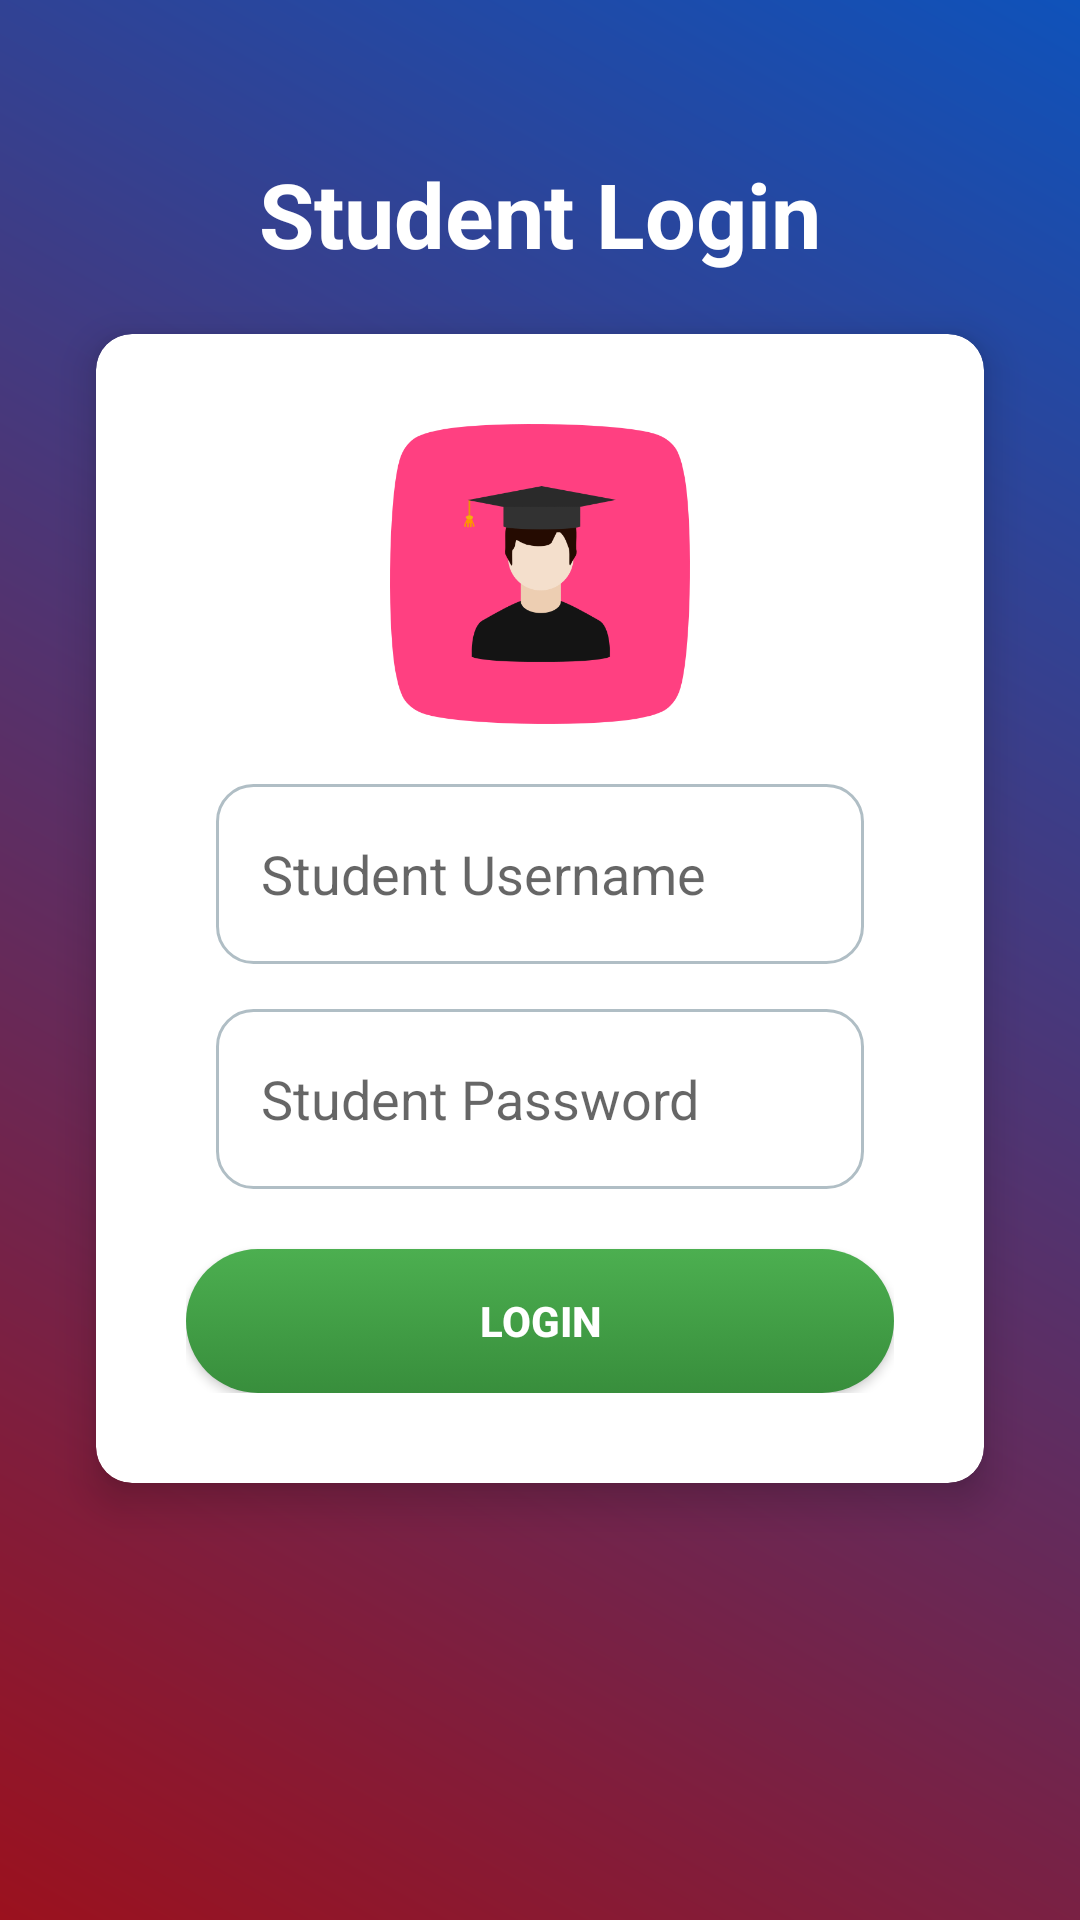

The Android layout XML behind this screen, and the referenced resources:
<!-- AndroidManifest.xml: application theme Theme.CampusConnect -->
<!-- res/layout/activity_student_login.xml -->
<?xml version="1.0" encoding="utf-8"?>
<LinearLayout xmlns:android="http://schemas.android.com/apk/res/android"
    xmlns:app="http://schemas.android.com/apk/res-auto"
    xmlns:tools="http://schemas.android.com/tools"
    android:id="@+id/main"
    android:layout_width="match_parent"
    android:layout_height="match_parent"
    android:background="@drawable/background_gradient"
    android:orientation="vertical"
    android:padding="16dp"
    tools:context=".student_login">

    
    <TextView
        android:id="@+id/loginTitle"
        android:layout_width="wrap_content"
        android:layout_height="wrap_content"
        android:layout_gravity="center"
        android:layout_marginTop="35dp"
        android:text="Student Login"
        android:textColor="@color/white"
        android:textSize="30sp"
        android:textStyle="bold" />

    
    <androidx.cardview.widget.CardView
        android:id="@+id/loginCard"
        android:layout_width="match_parent"
        android:layout_height="wrap_content"
        android:layout_marginTop="20dp"
        android:layout_marginHorizontal="16dp"
        android:padding="30dp"
        app:cardCornerRadius="12dp"
        app:cardElevation="8dp">

        <LinearLayout
            android:layout_width="match_parent"
            android:layout_height="wrap_content"
            android:padding="30dp"
            android:orientation="vertical">

            
            <ImageView
                android:id="@+id/student_login"
                android:layout_width="100dp"
                android:layout_height="100dp"
                android:layout_gravity="center"
                android:contentDescription="Student Login Icon"
                android:src="@drawable/std"
                android:layout_marginBottom="20dp" />

            
            <EditText
                android:id="@+id/student_username_login"
                android:layout_width="match_parent"
                android:layout_height="60dp"
                android:layout_marginHorizontal="10dp"
                android:layout_marginBottom="15dp"
                android:background="@drawable/edittext_background"
                android:hint="Student Username"
                android:inputType="textEmailAddress"
                android:padding="15dp"
                android:textColor="@color/black"
                 />

            
            <EditText
                android:id="@+id/student_password_login"
                android:layout_width="match_parent"
                android:layout_height="60dp"
                android:layout_marginBottom="20dp"
                android:layout_marginHorizontal="10dp"
                android:background="@drawable/edittext_background"
                android:hint="Student Password"
                android:inputType="textPassword"
                android:padding="15dp"
                 />

            
            <Button
                android:id="@+id/student_login_btn"
                android:layout_width="match_parent"
                android:layout_height="wrap_content"
                android:background="@drawable/hover"
                android:text="Login"
                android:textColor="@color/white"
                android:textStyle="bold" />
        </LinearLayout>
    </androidx.cardview.widget.CardView>
</LinearLayout>
<!-- resources referenced by this layout -->
<resources>
  <color name="black">#000000</color>
  <color name="white">#FFFFFF</color>
  <!-- drawable background_gradient (drawable) -->
  <?xml version="1.0" encoding="utf-8"?>
  <shape xmlns:android="http://schemas.android.com/apk/res/android">
      <gradient android:startColor="@color/ruby_red"
          android:endColor="@color/sapphire_blue"
          android:angle="45"/>
  </shape>
  <!-- drawable edittext_background (drawable) -->
  <shape xmlns:android="http://schemas.android.com/apk/res/android">
      <solid android:color="@color/white" />
      <corners android:radius="12dp" />
      <stroke android:width="1dp" android:color="@color/gray" />
      <padding android:left="8dp" android:right="8dp" />
  </shape>
  <!-- drawable hover (drawable) -->
  <?xml version="1.0" encoding="utf-8"?>
  <selector xmlns:android="http://schemas.android.com/apk/res/android">
  
      
      <item android:drawable="@drawable/green_press" android:state_pressed="true" />
  
      
      <item android:drawable="@drawable/round_green" />
  </selector>
  <!-- drawable std: png bitmap (drawable, 18515 bytes) -->
  <style name="Theme.CampusConnect" parent="Base.Theme.CampusConnect" />
  <color name="ruby_red">#9B111E</color>
  <color name="sapphire_blue">#0F52BA</color>
  <color name="gray">#B0BEC5</color>
  <!-- drawable green_press (drawable) -->
  <?xml version="1.0" encoding="utf-8"?>
  <shape xmlns:android="http://schemas.android.com/apk/res/android">
      <gradient
          android:type="linear"
          android:startColor="#666B6A"
          android:endColor="#43A047"
          android:angle="270" />
      <corners android:radius="12dp" />
  </shape>
  <!-- drawable round_green (drawable) -->
  <?xml version="1.0" encoding="utf-8"?>
  <shape xmlns:android="http://schemas.android.com/apk/res/android">
      <gradient
          android:type="linear"
          android:startColor="#4CAF50"
          android:endColor="#388E3C"
          android:angle="270" />
      <corners android:radius="30dp" />
  </shape>
  <style name="Base.Theme.CampusConnect" parent="Theme.AppCompat.Light.NoActionBar">
          
          
      </style>
</resources>
